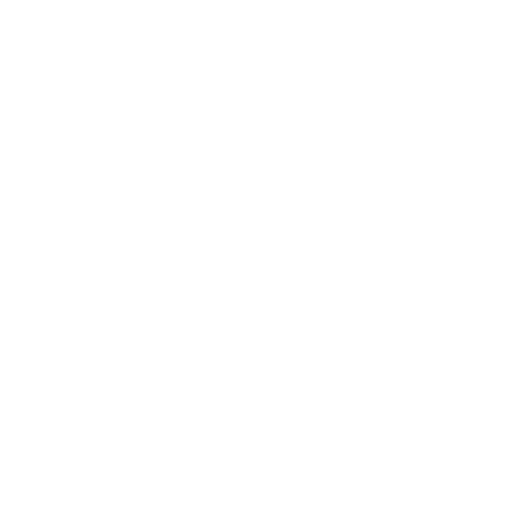
t = 0.00 s
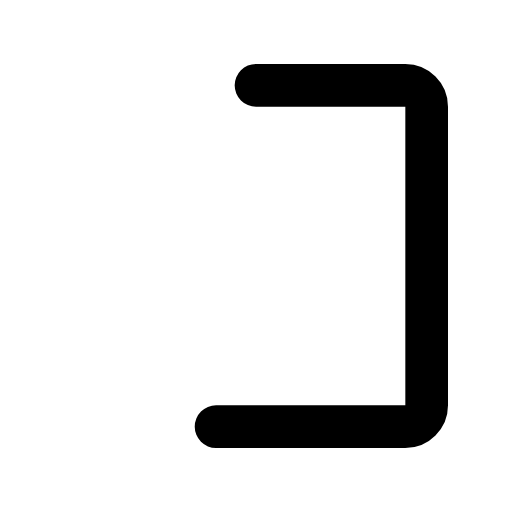
t = 0.30 s
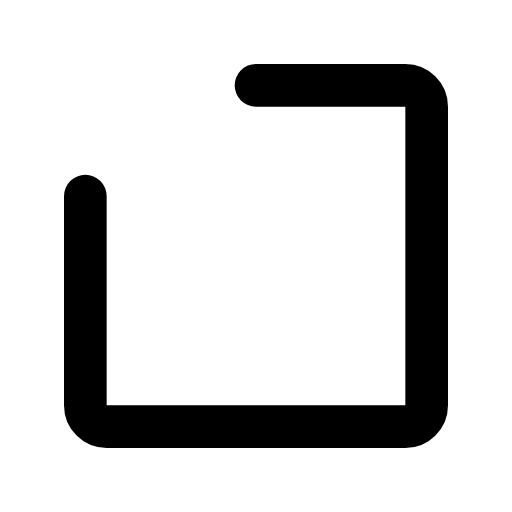
t = 0.45 s
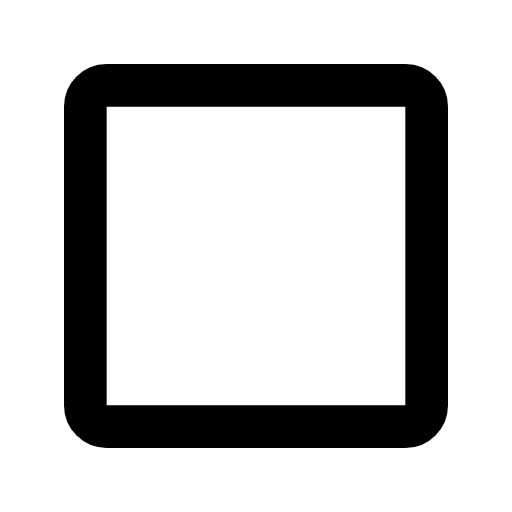
t = 0.70 s
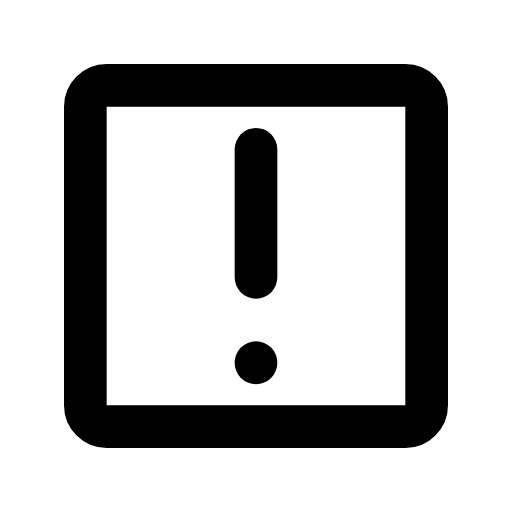
t = 0.90 s
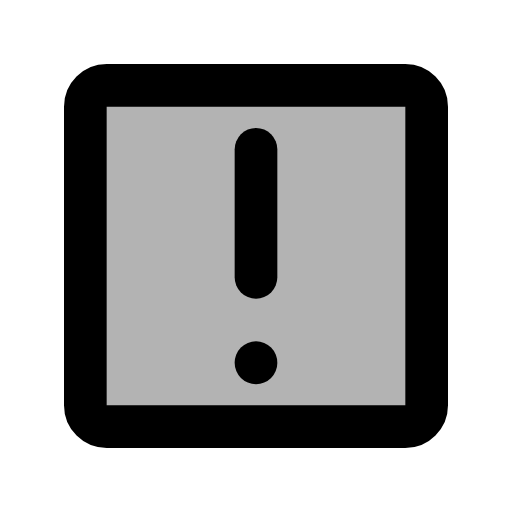
t = 1.15 s

The animated SVG that drew these frames (rendered in a browser with its animation timeline set to each time). Animation: 4 SMIL elements (animate=4); one cycle of 1.15 s.

<svg viewBox="0 0 24 24" xmlns="http://www.w3.org/2000/svg"><g stroke="currentColor" stroke-linecap="round" stroke-linejoin="round" stroke-width="2"><path d="M12 4h7c0.55 0 1 0.45 1 1v14c0 0.55 -0.45 1 -1 1h-14c-0.55 0 -1 -0.44 -1 -1v-14c0 -0.55 0.45 -1 1 -1Z" fill="currentColor" fill-opacity="0" stroke-dasharray="66"><animate attributeName="stroke-dashoffset" dur="0.6s" fill="freeze" values="66;0"/><animate attributeName="fill-opacity" begin="1s" dur="0.15s" fill="freeze" to="0.3"/></path><g fill="none"><path d="M12 7v6" stroke-dasharray="8" stroke-dashoffset="8"><animate attributeName="stroke-dashoffset" begin="0.7s" dur="0.2s" fill="freeze" to="0"/></path><path d="M12 17v0.01" stroke-dasharray="4" stroke-dashoffset="4"><animate attributeName="stroke-dashoffset" begin="0.7s" dur="0.2s" fill="freeze" to="0"/></path></g></g></svg>
